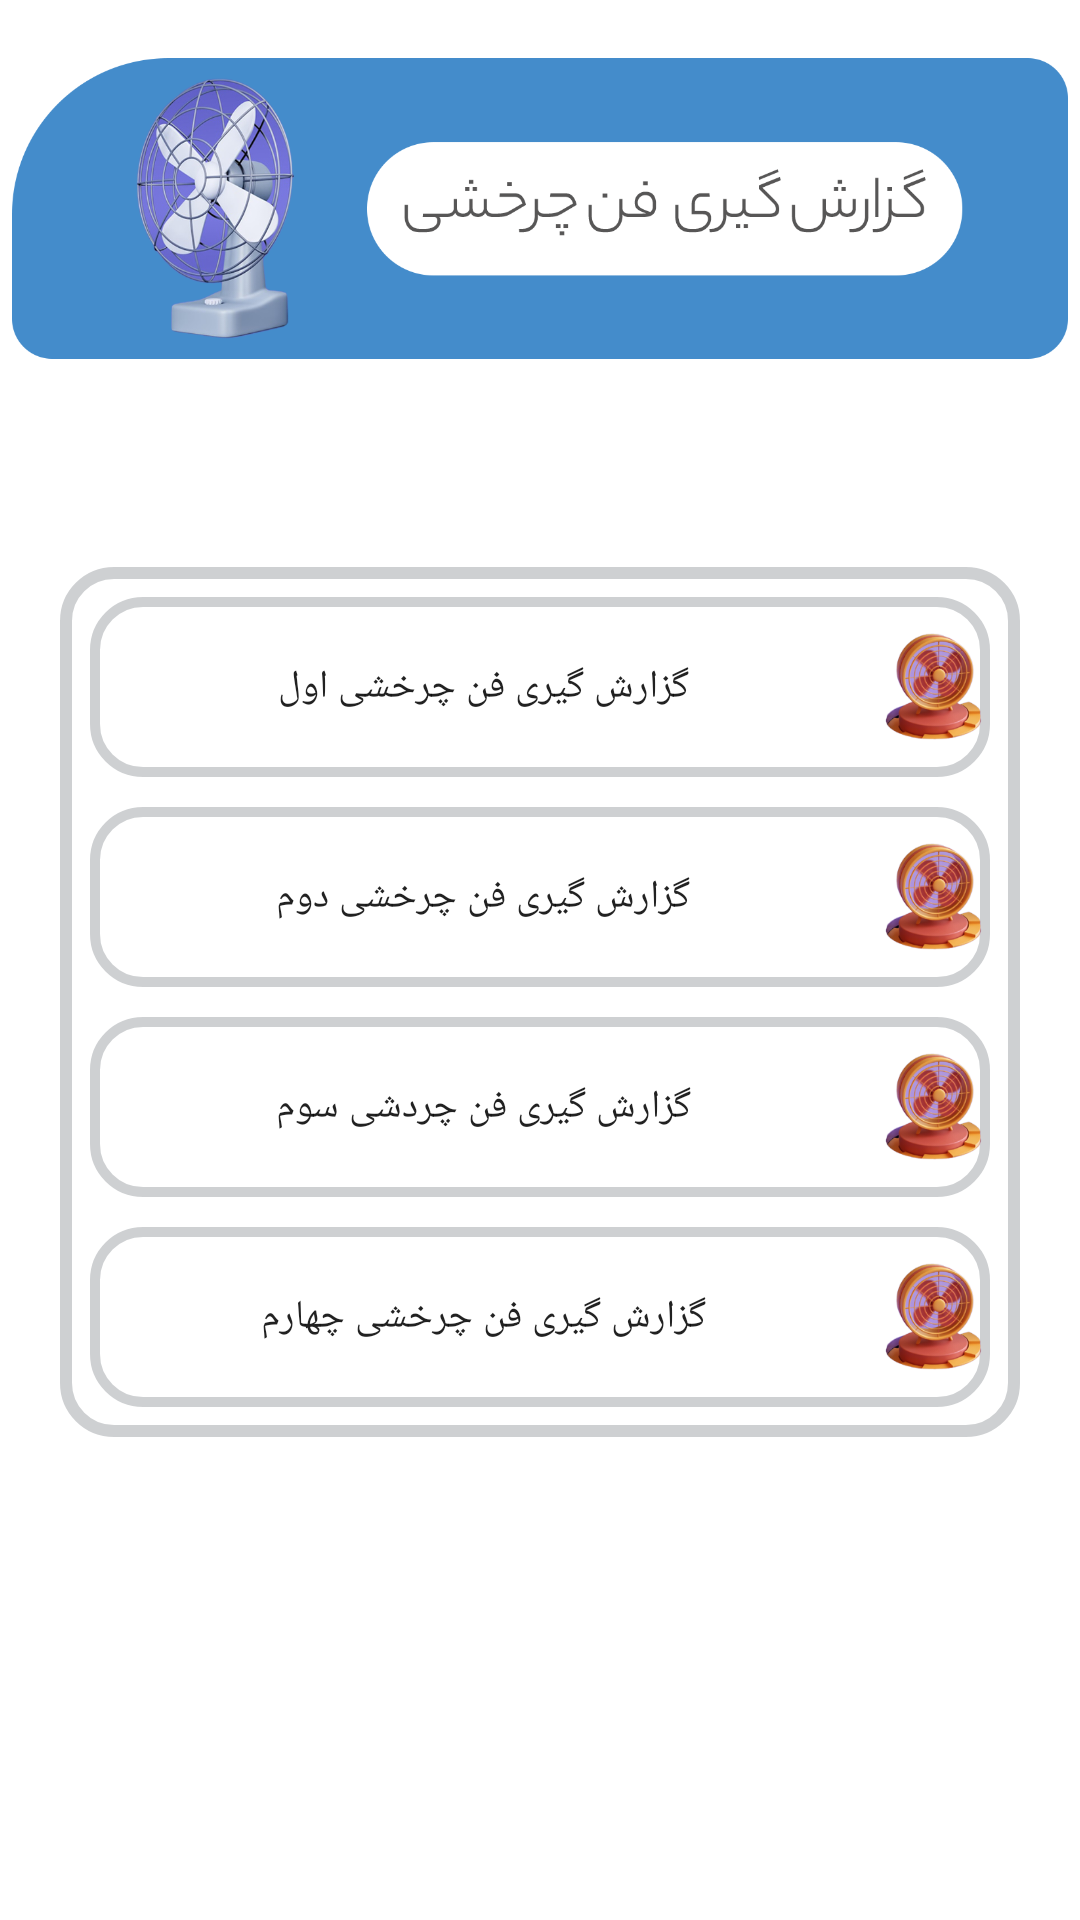

Produce the Android XML layout that renders to this screen, including the resource entries it uses.
<!-- AndroidManifest.xml: application theme Theme.Sfk -->
<!-- res/layout/activity_gardshi_review.xml -->
<?xml version="1.0" encoding="utf-8"?>
<ScrollView
    xmlns:android="http://schemas.android.com/apk/res/android"
    xmlns:app="http://schemas.android.com/apk/res-auto"
    xmlns:tools="http://schemas.android.com/tools"
    android:layout_width="match_parent"
    android:layout_marginBottom="2dp"
    android:layout_height="match_parent">
<androidx.constraintlayout.widget.ConstraintLayout xmlns:android="http://schemas.android.com/apk/res/android"
    xmlns:app="http://schemas.android.com/apk/res-auto"
    xmlns:tools="http://schemas.android.com/tools"
    android:layout_width="match_parent"
    android:layout_height="match_parent"
    tools:context=".gardshiReviewActivity">
    <ImageView
        android:id="@+id/headerT"
        android:layout_width="match_parent"
        android:layout_height="139dp"
        android:layout_marginStart="4dp"
        android:layout_marginEnd="4dp"
        app:layout_constraintEnd_toEndOf="parent"
        app:layout_constraintHorizontal_bias="0.0"
        app:layout_constraintStart_toStartOf="parent"
        app:layout_constraintTop_toTopOf="parent"
        app:srcCompat="@drawable/fangreportbaner" />


    <LinearLayout
        android:id="@+id/linearLayout"
        android:layout_width="match_parent"
        android:layout_height="wrap_content"
        android:layout_marginTop="50dp"
        android:layout_marginStart="20dp"
        android:layout_marginEnd="20dp"
        android:background="@drawable/colorcard"
        android:orientation="vertical"
        app:layout_constraintEnd_toEndOf="parent"
        app:layout_constraintStart_toStartOf="parent"
        app:layout_constraintTop_toBottomOf="@+id/headerT">

        <Button
            android:id="@+id/gardshiReport1"
            android:layout_width="300dp"
             android:layout_height="60dp"
            android:layout_marginBottom="10dp"
            android:insetLeft="5dp"
            android:insetTop="5dp"
            android:insetRight="5dp"
            android:insetBottom="5dp"
            android:layout_marginTop="10dp"
            android:layout_gravity="center"
            android:text="گزارش گیری فن چرخشی اول"
            android:background="@drawable/colorsreview"
            android:drawableRight="@drawable/fangardesh"
            android:textSize="13sp" />

        <Button
            android:id="@+id/gardshiReport2"
            android:layout_width="300dp"
             android:layout_height="60dp"
            android:insetLeft="5dp"
            android:insetTop="5dp"
            android:insetRight="5dp"
            android:layout_marginBottom="10dp"
            android:insetBottom="5dp"
            android:layout_gravity="center"
            android:text="گزارش گیری فن چرخشی دوم"
            android:background="@drawable/colorsreview"
            android:drawableRight="@drawable/fangardesh"
            android:textSize="13sp" />

        <Button
            android:id="@+id/gardshiReport3"
            android:layout_width="300dp"
             android:layout_height="60dp"
            android:insetLeft="5dp"
            android:insetTop="5dp"
            android:insetRight="5dp"
            android:insetBottom="5dp"
            android:layout_gravity="center"
            android:layout_marginBottom="10dp"
            android:text="گزارش گیری فن چردشی سوم"
            android:background="@drawable/colorsreview"
            android:drawableRight="@drawable/fangardesh"
            android:textSize="13sp" />

        <Button
            android:id="@+id/gardshiReport4"
            android:layout_width="300dp"
             android:layout_height="60dp"
            android:insetLeft="5dp"
            android:insetTop="5dp"
            android:insetRight="5dp"
            android:insetBottom="5dp"
            android:layout_marginBottom="10dp"
            android:layout_gravity="center"
            android:text="گزارش گیری فن چرخشی چهارم"
            android:background="@drawable/colorsreview"
            android:drawableRight="@drawable/fangardesh"
            android:textSize="13sp" />
    </LinearLayout>





</androidx.constraintlayout.widget.ConstraintLayout>
</ScrollView>
<!-- resources referenced by this layout -->
<resources>
  <!-- drawable colorcard (drawable) -->
  <?xml version="1.0" encoding="utf-8"?>
  <shape xmlns:android="http://schemas.android.com/apk/res/android">
      <solid android:color="#001976D2"/>
      <corners android:radius="16dp"/>
      <stroke
          android:width="12px"
          android:color="#819FA3A6" />
  </shape>
  <!-- drawable colorsreview (drawable) -->
  <?xml version="1.0" encoding="utf-8"?>
  <shape xmlns:android="http://schemas.android.com/apk/res/android">
      <solid android:color="#001976D2"/>
      <corners android:radius="16dp"/>
      <stroke
          android:width="10px"
          android:color="#819FA3A6" />
  </shape>
  <!-- drawable fangardesh: png bitmap (drawable-xxxhdpi, 35973 bytes) -->
  <!-- drawable fangreportbaner: png bitmap (drawable-xxhdpi, 173836 bytes) -->
  <style name="Theme.Sfk" parent="Theme.MaterialComponents.DayNight.NoActionBar">
          
          <item name="colorPrimary">@color/purple_500</item>
          <item name="colorPrimaryVariant">@color/purple_700</item>
          <item name="colorOnPrimary">@color/home_icon</item>
          <item name="fontFamily">@font/irsans</item>
          
          <item name="colorSecondary">@color/teal_200</item>
          <item name="colorSecondaryVariant">@color/teal_700</item>
          <item name="colorOnSecondary">@color/black</item>
          
          <item name="android:statusBarColor" tools:targetApi="l">@color/white</item>
          <item name="android:windowLightStatusBar" tools:targetApi="1">true</item>
          <item name="android:navigationBarColor" tools:targetApi="l">@color/white</item>
          <item name="android:windowLightNavigationBar">true</item>
  
          
      </style>
  <color name="purple_500">#8BC34A</color>
  <color name="purple_700">#8BC34A</color>
  <color name="home_icon">#171515</color>
  <color name="teal_200">#8BC34A</color>
  <color name="teal_700">#FF018786</color>
  <color name="black">#FF000000</color>
  <color name="white">#FFFFFFFF</color>
</resources>
